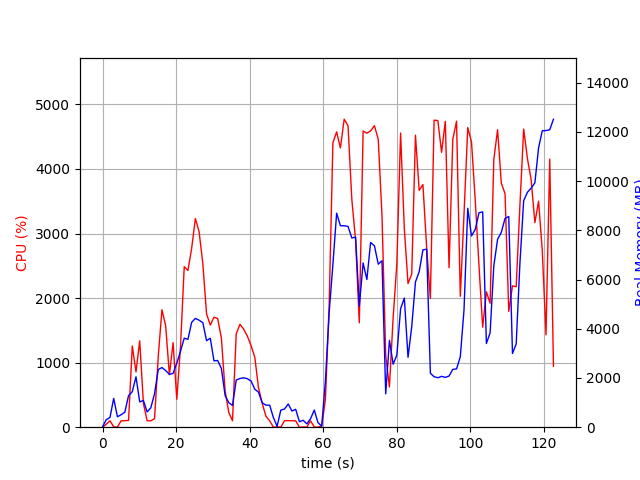

The table this chart was drawn from, first rows:
elapsed_time, nproc, cpu, mem_real, mem_virtual
5.2928924560546875e-05, 1, 0.0, 12.84, 3193
1.009, 2, 45.6, 306.7, 889.4
2.021, 2, 100.0, 396.3, 963.4
3.031, 6, 5.9, 1171, 4027
4.042, 2, 1.0, 424.5, 1725
5.053, 2, 99.9, 506.8, 1809
6.064, 2, 100.0, 611.4, 1935
7.074, 5, 105.5, 1282, 4364
8.089, 4, 1258, 1444, 3900
9.097, 6, 855.4, 2048, 5377
10.11, 3, 1338, 1027, 3070
11.12, 3, 368.9, 1086, 3232
12.13, 2, 100.2, 621, 2001
13.13, 2, 99.2, 789.2, 2221
14.14, 3, 132.9, 1362, 3395
15.15, 4, 1095, 2345, 4844
16.16, 4, 1820, 2424, 4968
17.17, 4, 1571, 2301, 5198
18.18, 4, 812.3, 2150, 5381
19.19, 4, 1309, 2185, 5710
20.2, 5, 432.2, 2604, 6924
21.21, 5, 1249, 3089, 7614
22.22, 5, 2487, 3616, 7662
23.23, 5, 2428, 3571, 8114
24.24, 5, 2772, 4263, 8447
25.25, 5, 3232, 4422, 8643
26.26, 5, 3028, 4347, 8749
27.28, 5, 2530, 4248, 9023
28.29, 4, 1757, 3516, 8298
29.3, 4, 1581, 3616, 8834
30.31, 3, 1704, 2698, 6338
31.32, 3, 1683, 2711, 6406
32.33, 3, 1380, 2386, 6510
33.33, 2, 562.7, 1290, 3650
34.34, 2, 226.2, 992.6, 3708
35.35, 2, 100.2, 884.6, 3728
36.36, 2, 1445, 1917, 3938
37.37, 2, 1594, 1979, 3938
38.38, 2, 1521, 2005, 3994
39.39, 2, 1411, 1972, 4034
40.4, 2, 1263, 1875, 4034
41.41, 2, 1084, 1545, 4058
42.42, 2, 609.2, 1423, 4082
43.43, 2, 370.1, 990.3, 4158
44.44, 2, 169.1, 895.3, 4158
45.45, 2, 99.9, 895.3, 4158
46.46, 2, 1.0, 391.5, 1634
47.47, 2, 4.9, 34.5, 3236
48.48, 8, 0.0, 694, 2978
49.5, 4, 100.9, 739.7, 2438
50.51, 5, 101.8, 944.6, 2952
51.52, 3, 99.8, 656.3, 2022
52.53, 3, 98.9, 727.6, 2134
53.54, 3, 0.0, 222.8, 1442
54.55, 3, 2.0, 282.3, 1494
55.56, 3, 3.0, 136.1, 1356
56.58, 3, 98.8, 346, 1554
57.59, 6, 3.0, 696, 2769
58.6, 3, 1.0, 184, 1432
59.61, 1, 18.8, 42.14, 132.3
... 62 more rows
